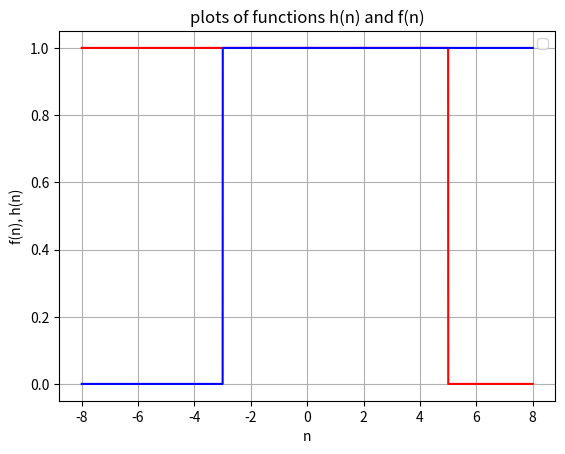

Recreate this plot in Python.
import matplotlib.pyplot as plt
import numpy as np 

def u(n):
    return np.heaviside(n,0)

x = np.linspace(-8,8,10000)
plt.plot(x, u(-x+5),'r')
plt.plot(x, u(x+3),'b')
plt.title('plots of functions h(n) and f(n)')
plt.grid(1)
plt.xlabel('n')
plt.ylabel('f(n), h(n)')
plt.legend()
plt.savefig('fig_2.png')

